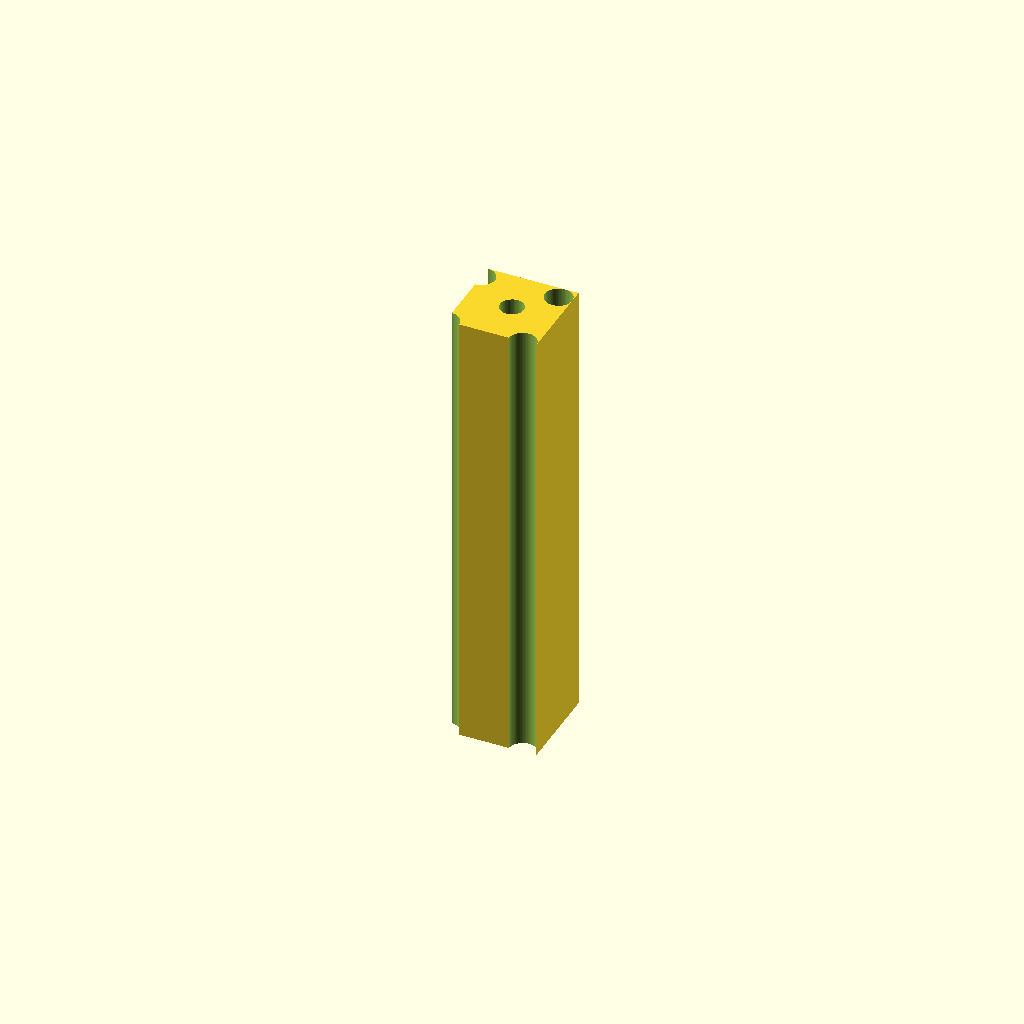
Cell 1: the model at its default parameters.
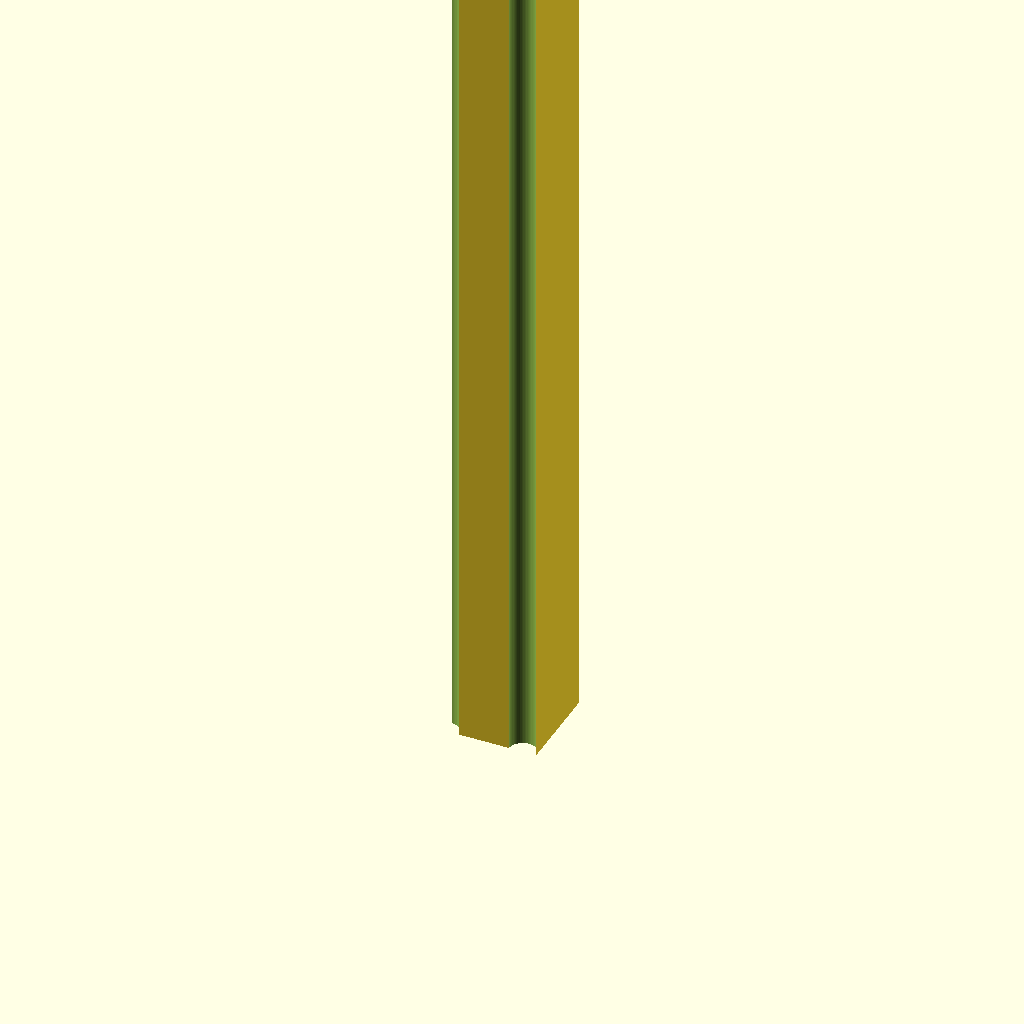
Cell 2 — length set to 200, the other parameters unchanged.
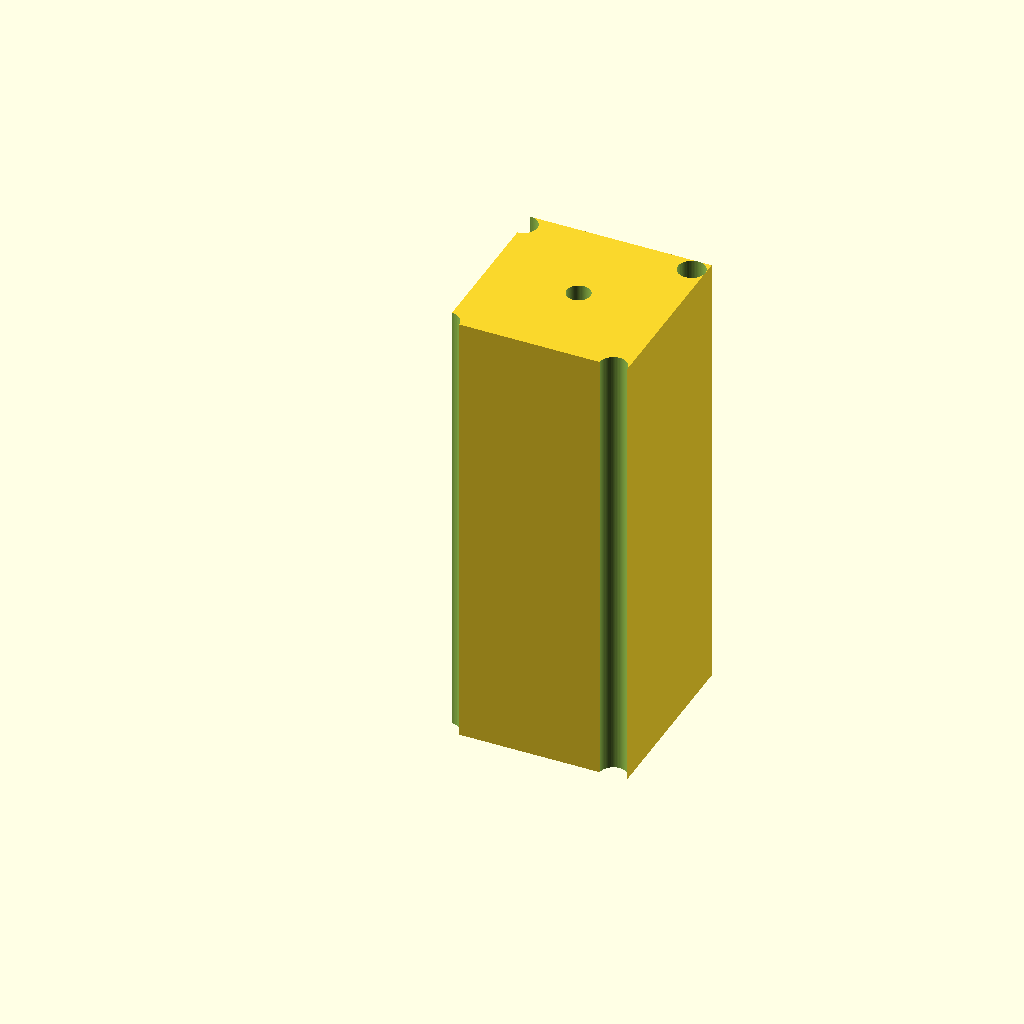
Cell 3: the same model with size = 40.
One fixed orthographic camera (rotation 55°, 0°, 25°; colour scheme Cornfield) for every cell.
Source of the model, additional_study/matched_effort/results/direct_matched_calls/scad/extrusion__E2020.scad:
$fn = 64;

length = 100;
size = 20;

difference() {
    // Outer body
    cube([size, size, length], center=false);

    // Central bore (typical for 2020-style extrusion)
    translate([size/2, size/2, -0.5])
        cylinder(h=length+1, d=5.2, center=false);

    // Four T-slots (simplified)
    for (rot = [0, 90, 180, 270]) {
        rotate([0, 0, rot]) {
            // Slot opening from the outside
            translate([size/2 - 0.01, size/2, -0.5])
                cube([6.2, 6.0, length+1], center=true);

            // Inner cavity behind the opening
            translate([size/2 - 3.0, size/2, -0.5])
                cube([8.0, 10.0, length+1], center=true);
        }
    }

    // Corner reliefs (simplified)
    for (sx = [0, 1], sy = [0, 1]) {
        translate([sx*size, sy*size, -0.5])
            translate([sx ? -3.0 : 0, sy ? -3.0 : 0, 0])
                cylinder(h=length+1, r=3.0, center=false);
    }
}
Customizer parameters (derived from the source; name, type, default, range or options):
length: number, default 100
size: number, default 20
